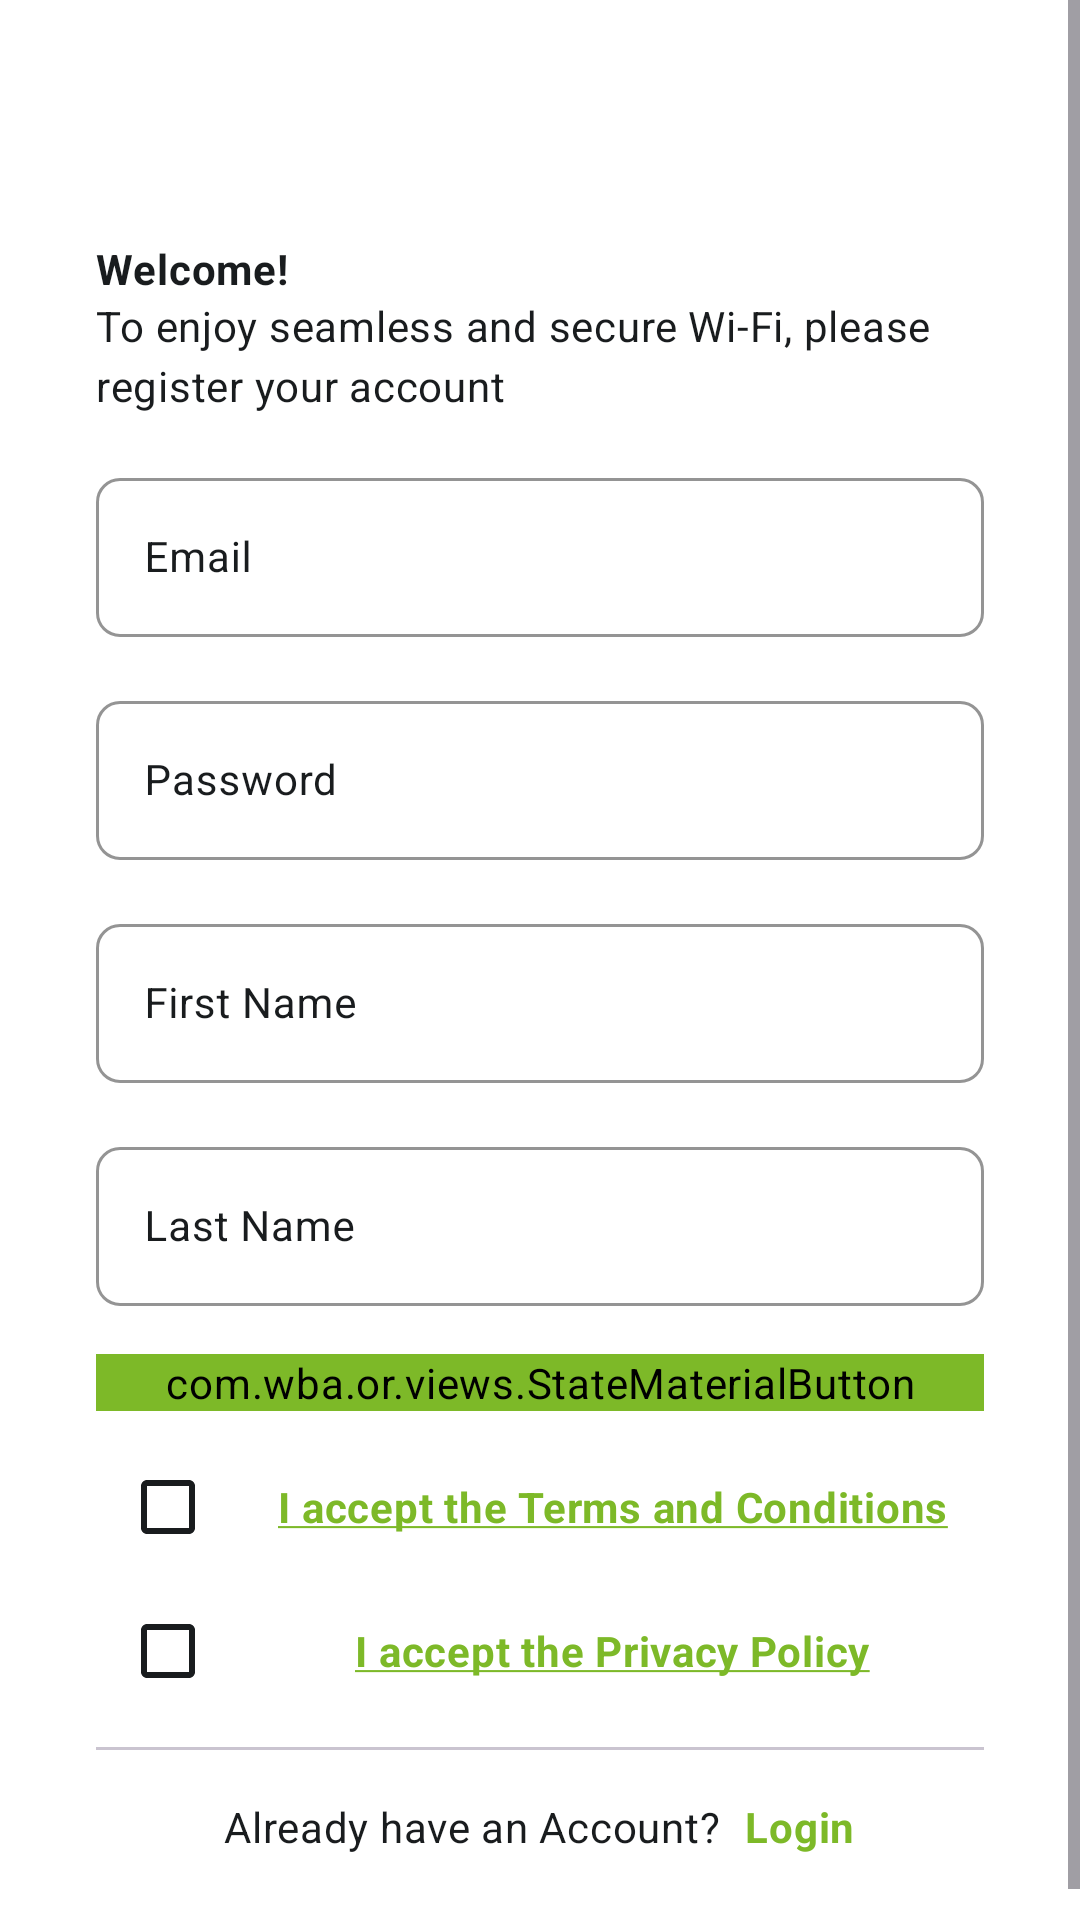

Here is an Android app screen rendered from its layout file. Give the layout XML and the strings, colors and styles it references.
<!-- AndroidManifest.xml: application theme Theme.OR -->
<!-- res/layout/activity_register.xml -->
<?xml version="1.0" encoding="utf-8"?>

<ScrollView xmlns:android="http://schemas.android.com/apk/res/android"
    xmlns:app="http://schemas.android.com/apk/res-auto"
    android:layout_width="match_parent"
    android:layout_height="match_parent"
    android:fillViewport="true">

    <LinearLayout
        android:layout_width="match_parent"
        android:layout_height="wrap_content"
        android:orientation="vertical"
        android:padding="@dimen/material_margin_large">

        <ImageView
            android:layout_width="match_parent"
            android:layout_height="wrap_content"
            android:layout_marginTop="@dimen/material_margin"
            android:src="@drawable/img_wba" />

        <com.google.android.material.textview.MaterialTextView
            android:layout_width="wrap_content"
            android:layout_height="wrap_content"
            android:layout_marginTop="@dimen/material_margin_large"
            android:text="@string/activity_login_welcome"
            android:textStyle="bold" />

        <com.google.android.material.textview.MaterialTextView
            android:layout_width="wrap_content"
            android:layout_height="wrap_content"
            android:text="@string/activity_register_description" />

        <com.google.android.material.textfield.TextInputLayout
            android:id="@+id/email_input"
            android:layout_width="match_parent"
            android:layout_height="wrap_content"
            android:layout_marginTop="@dimen/material_margin"
            android:hint="@string/common_email">

            <com.google.android.material.textfield.TextInputEditText
                android:id="@+id/email_edit"
                android:layout_width="match_parent"
                android:layout_height="wrap_content"
                android:inputType="textEmailAddress"
                android:textAppearance="?textAppearanceBodyMedium" />

        </com.google.android.material.textfield.TextInputLayout>

        <com.google.android.material.textfield.TextInputLayout
            android:id="@+id/password_input"
            android:layout_width="match_parent"
            android:layout_height="wrap_content"
            android:layout_marginTop="@dimen/material_margin"
            android:hint="@string/common_password">

            <com.google.android.material.textfield.TextInputEditText
                android:id="@+id/password_edit"
                android:layout_width="match_parent"
                android:layout_height="wrap_content"
                android:inputType="textPassword"
                android:textAppearance="?textAppearanceBodyMedium" />

        </com.google.android.material.textfield.TextInputLayout>

        <com.google.android.material.textfield.TextInputLayout
            android:id="@+id/name_first_input"
            android:layout_width="match_parent"
            android:layout_height="wrap_content"
            android:layout_marginTop="@dimen/material_margin"
            android:hint="@string/activity_register_name_first">

            <com.google.android.material.textfield.TextInputEditText
                android:id="@+id/name_first_edit"
                android:layout_width="match_parent"
                android:layout_height="wrap_content"
                android:inputType="textPersonName"
                android:textAppearance="?textAppearanceBodyMedium" />

        </com.google.android.material.textfield.TextInputLayout>

        <com.google.android.material.textfield.TextInputLayout
            android:id="@+id/name_last_input"
            android:layout_width="match_parent"
            android:layout_height="wrap_content"
            android:layout_marginTop="@dimen/material_margin"
            android:hint="@string/activity_register_name_last">

            <com.google.android.material.textfield.TextInputEditText
                android:id="@+id/name_last_edit"
                android:layout_width="match_parent"
                android:layout_height="wrap_content"
                android:inputType="textPersonName"
                android:textAppearance="?textAppearanceBodyMedium" />

        </com.google.android.material.textfield.TextInputLayout>

        <com.wba.or.views.StateMaterialButton
            android:id="@+id/register_button"
            android:layout_width="match_parent"
            android:layout_height="wrap_content"
            android:layout_marginTop="@dimen/material_margin"
            android:backgroundTint="?colorSecondary"
            android:text="@string/activity_register_continue"
            android:textColor="?colorPrimary" />

        <LinearLayout
            android:layout_width="match_parent"
            android:layout_height="wrap_content"
            android:layout_marginTop="@dimen/material_margin_mini"
            android:orientation="horizontal">

            <com.google.android.material.checkbox.MaterialCheckBox
                android:id="@+id/terms_checkbox"
                android:layout_width="wrap_content"
                android:layout_height="wrap_content" />

            <com.google.android.material.textview.MaterialTextView
                android:id="@+id/terms_text"
                android:layout_width="match_parent"
                android:layout_height="wrap_content"
                android:background="?selectableItemBackground"
                android:clickable="true"
                android:focusable="true"
                android:gravity="center"
                android:padding="8dp"
                android:text="@string/activity_register_terms"
                android:textColor="?attr/colorSecondary"
                android:textStyle="bold" />

        </LinearLayout>

        <LinearLayout
            android:layout_width="match_parent"
            android:layout_height="wrap_content"
            android:orientation="horizontal">

            <com.google.android.material.checkbox.MaterialCheckBox
                android:id="@+id/privacy_checkbox"
                android:layout_width="wrap_content"
                android:layout_height="wrap_content" />

            <com.google.android.material.textview.MaterialTextView
                android:id="@+id/privacy_text"
                android:layout_width="match_parent"
                android:layout_height="match_parent"
                android:background="?selectableItemBackground"
                android:clickable="true"
                android:focusable="true"
                android:gravity="center"
                android:paddingStart="@dimen/material_margin_mini"
                android:paddingEnd="@dimen/material_margin_mini"
                android:text="@string/activity_register_privacy"
                android:textColor="?attr/colorSecondary"
                android:textStyle="bold" />

        </LinearLayout>

        <com.google.android.material.divider.MaterialDivider
            android:layout_width="match_parent"
            android:layout_height="wrap_content"
            android:layout_marginTop="@dimen/material_margin_mini" />

        <LinearLayout
            android:layout_width="match_parent"
            android:layout_height="wrap_content"
            android:layout_marginTop="@dimen/material_margin"
            android:gravity="center_horizontal">

            <com.google.android.material.textview.MaterialTextView
                android:layout_width="wrap_content"
                android:layout_height="wrap_content"
                android:text="@string/activity_register_account" />

            <com.google.android.material.textview.MaterialTextView
                android:id="@+id/login_text"
                android:layout_width="wrap_content"
                android:layout_height="wrap_content"
                android:layout_marginStart="@dimen/material_margin_mini"
                android:text="@string/activity_register_login"
                android:textColor="?colorSecondary"
                android:textStyle="bold" />

        </LinearLayout>

    </LinearLayout>

</ScrollView>
<!-- resources referenced by this layout -->
<resources>
  <dimen name="material_margin">16dp</dimen>
  <dimen name="material_margin_large">32dp</dimen>
  <dimen name="material_margin_mini">8dp</dimen>
  <string name="activity_login_welcome">Welcome!</string>
  <string name="activity_register_account">Already have an Account?</string>
  <string name="activity_register_continue">Register</string>
  <string name="activity_register_description">To enjoy seamless and secure Wi-Fi, please register your account</string>
  <string name="activity_register_login">Login</string>
  <string name="activity_register_name_first">First Name</string>
  <string name="activity_register_name_last">Last Name</string>
  <string name="activity_register_privacy"><u>I accept the Privacy Policy</u></string>
  <string name="activity_register_terms"><u>I accept the Terms and Conditions</u></string>
  <string name="common_email">Email</string>
  <string name="common_password">Password</string>
  <color name="color_primary">#FFFFFF</color>
  <color name="color_primary_dark">#091F2C</color>
  <color name="color_on_primary">#191C1E</color>
  <color name="color_secondary">#7DB928</color>
  <color name="color_on_secondary">#191C1E</color>
  <color name="color_background">#FFFFFF</color>
  <color name="color_error">#BA1B1B</color>
  <color name="color_outline">#338C96A0</color>
  <style name="Widget.MaterialTextView" parent="Widget.MaterialComponents.TextView">
          <item name="android:textColor">?colorOnPrimary</item>
          <item name="android:textAppearance">?textAppearanceBodyMedium</item>
      </style>
  <style name="Widget.MaterialToolbar" parent="Widget.Material3.Toolbar">
          <item name="android:background">?colorSecondary</item>
          <item name="titleTextColor">?colorOnSecondary</item>
      </style>
  <style name="Widget.MaterialTextInputLayout" parent="Widget.Material3.TextInputLayout.OutlinedBox">
          <item name="shapeAppearance">@style/ShapeAppearance.MaterialTextInputLayout.Rounded</item>
          <item name="boxStrokeWidth">1sp</item>
          <item name="boxStrokeColor">@color/color_outline</item>
          <item name="hintTextColor">@color/cr_text_input_box</item>
          <item name="cursorColor">@color/color_primary_dark</item>
  
      </style>
  <style name="ShapeAppearance.MaterialTextInputLayout.Rounded" parent="ShapeAppearance.Material3.Corner.Full">
          <item name="cornerSize">8dp</item>
      </style>
</resources>
